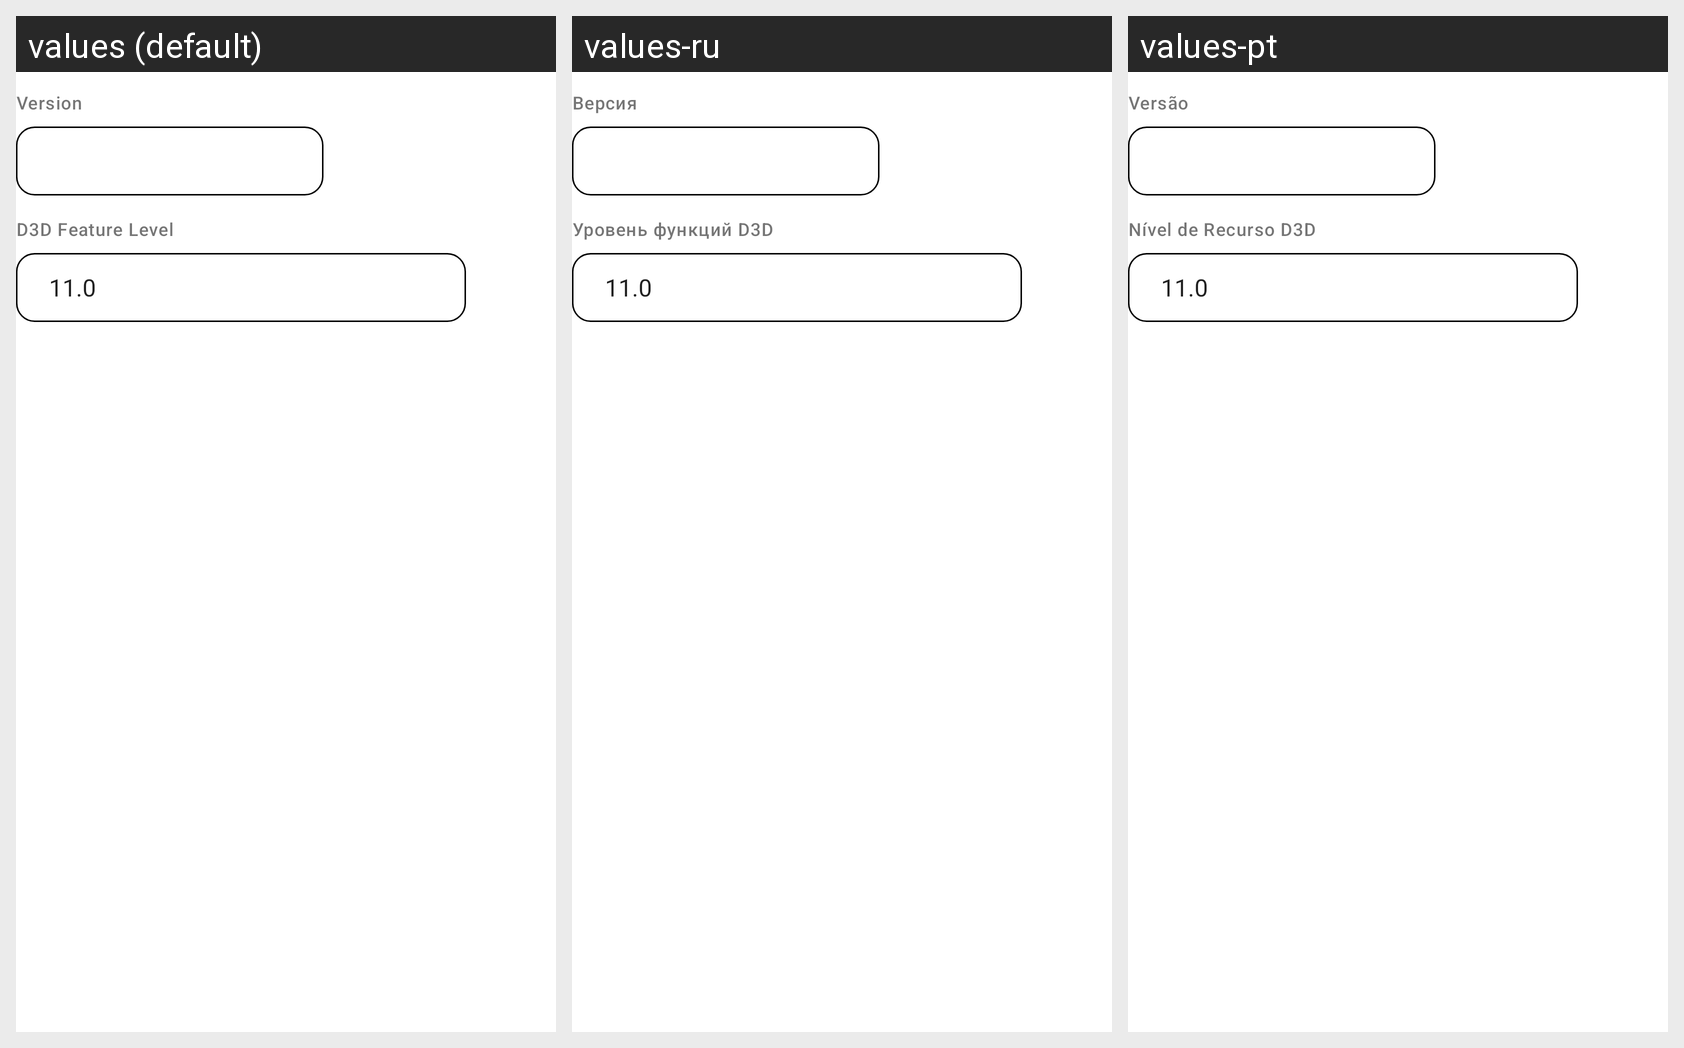

Strings drawn on this Android screen and how each of the app's shown locales translates them:
Android screen res/layout/vkd3d_config_dialog.xml rendered under 3 locales, left to right: values (default), values-ru, values-pt. Device: Nexus 5 (rendered at 1080×1920; each locale shown at half size, 540×960, under a caption strip naming it); theme Theme.MaterialComponents.DayNight.NoActionBar.
Strings drawn on this screen, with the default value and each locale's value (text and hints the layout hard-codes, and strings that could not be matched under every locale, appear in the picture but are not listed):

version
  values: Version
  values-ru: Версия
  values-pt: Versão

d3d_feature_level
  values: D3D Feature Level
  values-ru: Уровень функций D3D
  values-pt: Nível de Recurso D3D
